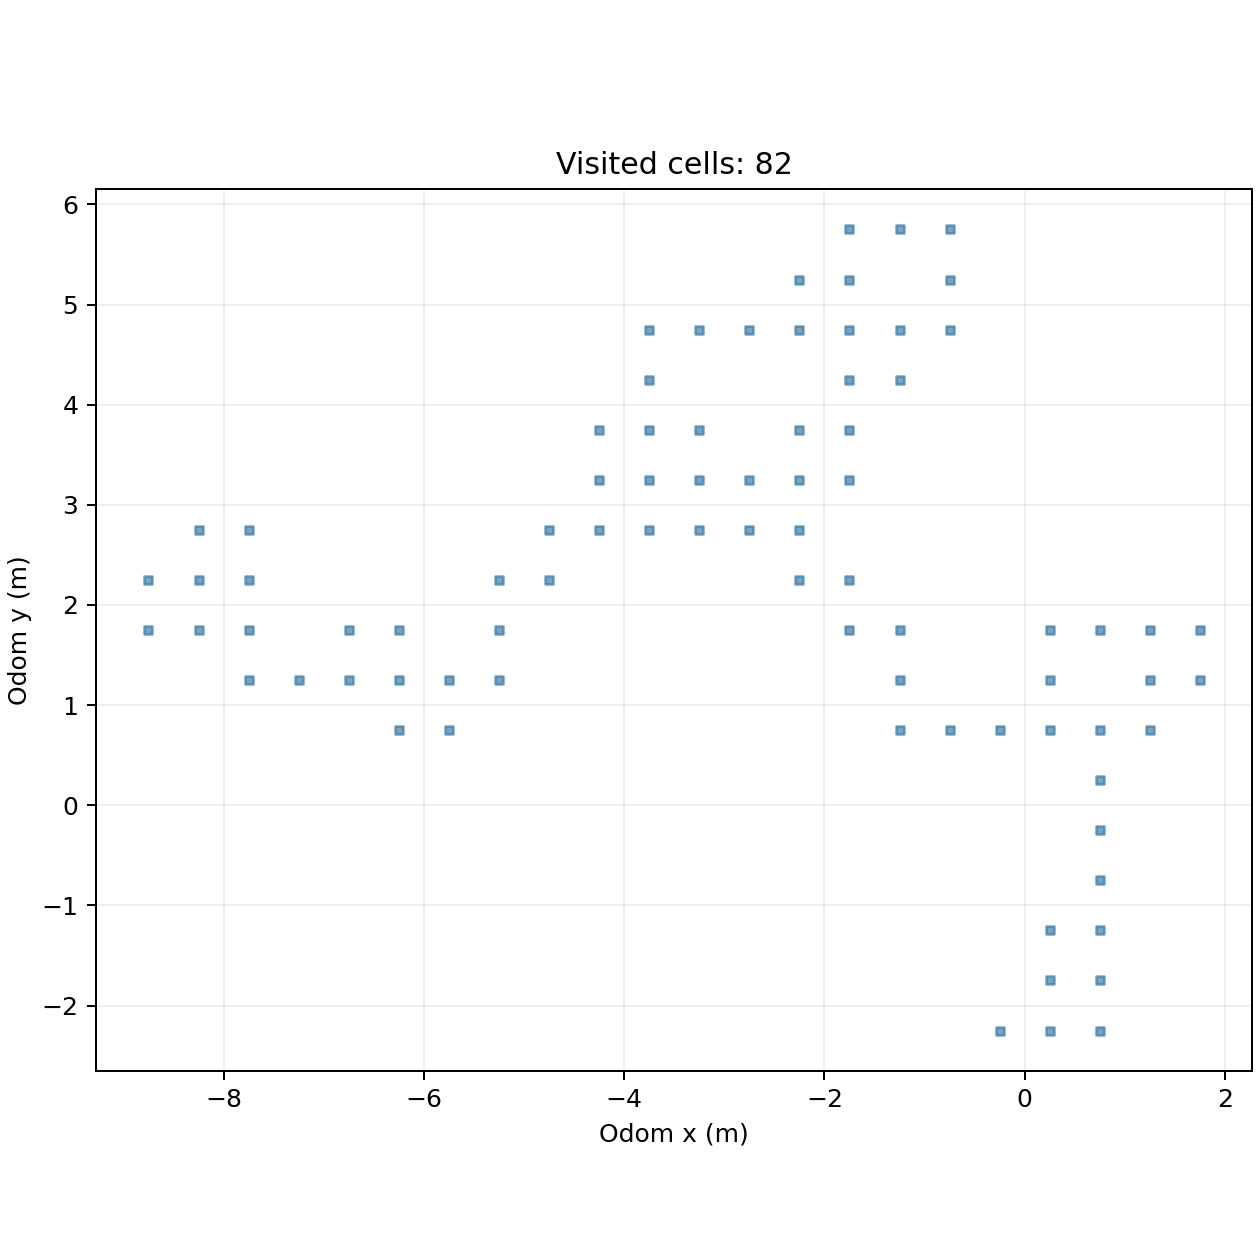

The data file committed next to this chart (first rows):
cell_x, cell_y, center_odom_x_m, center_odom_y_m, first_step, first_elapsed_s, last_step, visit_samples
-18, 3, -8.75, 1.75, 4210, 636.8, 4756, 546
-18, 4, -8.75, 2.25, 3807, 575.8, 4761, 409
-17, 3, -8.25, 1.75, 3506, 530.3, 3574, 69
-17, 4, -8.25, 2.25, 3695, 558.9, 3806, 69
-17, 5, -8.25, 2.75, 3757, 568.3, 3790, 34
-16, 2, -7.75, 1.25, 3392, 513.1, 3435, 44
-16, 3, -7.75, 1.75, 3436, 519.7, 3613, 109
-16, 4, -7.75, 2.25, 3614, 546.6, 3705, 77
-16, 5, -7.75, 2.75, 3672, 555.4, 3684, 13
-15, 2, -7.25, 1.25, 3331, 503.8, 3391, 61
-14, 2, -6.75, 1.25, 2918, 441.4, 3330, 108
-14, 3, -6.75, 1.75, 2975, 450, 3305, 65
-13, 1, -6.25, 0.75, 2873, 434.5, 3181, 76
-13, 2, -6.25, 1.25, 2911, 440.3, 3263, 121
-13, 3, -6.25, 1.75, 3024, 457.4, 3061, 38
-12, 1, -5.75, 0.75, 2866, 433.5, 3143, 30
-12, 2, -5.75, 1.25, 2845, 430.3, 3120, 48
-11, 2, -5.25, 1.25, 2816, 425.9, 2844, 29
-11, 3, -5.25, 1.75, 2773, 419.4, 2815, 43
-11, 4, -5.25, 2.25, 2752, 416.2, 2772, 21
-10, 4, -4.75, 2.25, 2709, 409.7, 2751, 43
-10, 5, -4.75, 2.75, 2665, 403.1, 2708, 44
-9, 5, -4.25, 2.75, 2619, 396.1, 2664, 46
-9, 6, -4.25, 3.25, 2574, 389.3, 2618, 45
-9, 7, -4.25, 3.75, 2505, 378.9, 2573, 69
-8, 5, -3.75, 2.75, 1234, 186.6, 1245, 12
-8, 6, -3.75, 3.25, 1246, 188.5, 1248, 3
-8, 7, -3.75, 3.75, 1313, 198.6, 2504, 97
-8, 8, -3.75, 4.25, 1364, 206.3, 1420, 57
-8, 9, -3.75, 4.75, 1421, 214.9, 1496, 76
-7, 5, -3.25, 2.75, 1185, 179.2, 1233, 49
-7, 6, -3.25, 3.25, 1181, 178.6, 2420, 68
-7, 7, -3.25, 3.75, 1302, 196.9, 2458, 42
-7, 9, -3.25, 4.75, 1497, 226.4, 1524, 28
-6, 5, -2.75, 2.75, 1130, 170.9, 1174, 45
-6, 6, -2.75, 3.25, 1175, 177.7, 2416, 57
-6, 9, -2.75, 4.75, 1525, 230.7, 1580, 56
-5, 4, -2.25, 2.25, 1095, 165.6, 1118, 24
-5, 5, -2.25, 2.75, 1119, 169.2, 1129, 11
-5, 6, -2.25, 3.25, 1781, 269.4, 2365, 50
-5, 7, -2.25, 3.75, 1810, 273.8, 2344, 42
-5, 9, -2.25, 4.75, 1581, 239.1, 1621, 16
-5, 10, -2.25, 5.25, 1592, 240.8, 1616, 25
-4, 3, -1.75, 1.75, 1015, 153.5, 1087, 73
-4, 4, -1.75, 2.25, 1088, 164.6, 1094, 7
-4, 6, -1.75, 3.25, 1743, 263.6, 1780, 38
-4, 7, -1.75, 3.75, 1709, 258.5, 2326, 122
-4, 8, -1.75, 4.25, 1690, 255.6, 2250, 91
-4, 9, -1.75, 4.75, 1622, 245.3, 2159, 69
-4, 10, -1.75, 5.25, 2124, 321.3, 2158, 35
-4, 11, -1.75, 5.75, 2079, 314.5, 2123, 45
-3, 1, -1.25, 0.75, 935, 141.4, 952, 18
-3, 2, -1.25, 1.25, 953, 144.1, 983, 31
-3, 3, -1.25, 1.75, 984, 148.8, 1014, 31
-3, 8, -1.25, 4.25, 1886, 285.3, 2218, 26
-3, 9, -1.25, 4.75, 1894, 286.5, 2200, 69
-3, 11, -1.25, 5.75, 2030, 307.1, 2078, 49
-2, 1, -0.75, 0.75, 891, 134.8, 934, 44
-2, 9, -0.75, 4.75, 1922, 290.7, 1958, 37
-2, 10, -0.75, 5.25, 1959, 296.3, 2027, 69
... 22 more rows
